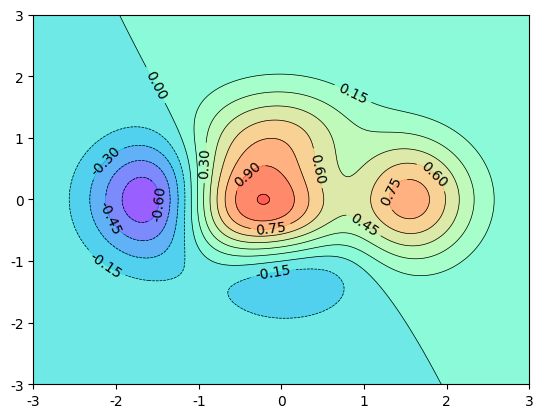

Generate this figure with matplotlib:
import pandas as pd
import numpy as np
import matplotlib.pyplot as plt
import matplotlib

plt.rcParams['font.sans-serif'] = ['SimHei']  # 用来正常显示中文标签
plt.rcParams['axes.unicode_minus'] = False  # 用来正常显示负号

# 线状图  plt.plot


def tes_plot():
    x = np.linspace(-np.pi*4, np.pi*4, 100)
    y = np.sin(x)

    # 设置x轴的刻度
    plt.xticks(np.arange(-np.pi*4, np.pi*5, np.pi*2),
               [r"$-4π$", r"$-2π$", r"$0$", r"$2π$", r"$4π$"])
    # plt.yticks([0.2,0.7,0.9],["不及格 0.2","及格0.7","优秀0.9"])

    # 获取边框
    ax = plt.gca()
    # 设置上右边的边框为不显示
    ax.spines['right'].set_color("none")
    ax.spines['top'].set_color("none")

    # 将x y轴与下 左边框绑定
    ax.xaxis.set_ticks_position("bottom")
    ax.yaxis.set_ticks_position("left")

    # 移动 x y 轴 的位置
    ax.spines['bottom'].set_position(('data', 0))
    ax.spines['left'].set_position(('data', 0))

    # 设置 XY 轴的名称
    # plt.xlabel("x轴")
    # plt.ylabel("Y轴")

    plt.plot(x, y, "r-", label="sinX")

    # 以点的形式显示
    # plt.scatter(x, y,label="sinX")

    # 图例legend   label图例的名称
    # y2=np.cos(x)
    # plt.plot(x, y2,"g-",label="cosX")
    # # legend显示图例 legend(handles=,labels=,loc='best')
    plt.legend()

    # 添加注解 annotate  text
    x0 = np.pi
    y0 = np.sin(x0)
    plt.scatter(x0, y0)
    plt.annotate("$(π,0)$", xy=(x0, y0), xycoords="data",
                 xytext=(+5, +5), textcoords="offset points", fontsize=12)
    plt.text(3, 1, "这是sinX", fontsize=15)

    # 对label的样式进行修改 facecolor整体颜色   edgecolor边框颜色   alpha透明度
    for label in ax.get_xticklabels()+ax.get_yticklabels():
        label.set_fontsize(10)
        label.set_bbox(dict(facecolor='black', edgecolor="None", alpha=0.2))

    plt.show()


# 散点图  plt.scatter
def test_scatter():
    n = 102
    x = np.random.rand(n)
    y = np.random.rand(n)
    cValue = ['r', 'y', 'g']
    # cValue=np.random.rand(n)
    plt.scatter(x, y, c=cValue, edgecolors="None", s=70, alpha=0.6)
    plt.show()


# 柱状图  plt.bar
def test_bar():
    n = 10
    x = np.arange(1, n+1)
    y = np.random.rand(n)
    y1 = -y
    ax = plt.gca()
    # 设置上右边的边框为空
    ax.spines['right'].set_color("none")
    ax.spines['top'].set_color("none")

    # bar 柱状图
    plt.bar(x, y, edgecolor="red", alpha=0.6)
    plt.bar(x, y1, facecolor='red', alpha=0.6)
    plt.xticks(x)
    for X, Y in zip(x, y):
        plt.text(X, Y+0.02, "%.2f" % (Y), ha="center", va="bottom")
    for X, Y in zip(x, y1):
        plt.text(X, Y-0.02, "%.2f" % (Y), ha="center", va="top")
    plt.show()


# 等高线实例   plt.contour   contourf
def test_meshgrid():
    def f(x, y):
        return (1-x/2+x**5+y**3)*np.exp(-x**2-y**2)

    n = 400
    x = np.linspace(-3, 3, n)
    y = np.linspace(-3, 3, n)

    # 生成网格点
    X, Y = np.meshgrid(x, y)
    print(X.shape)
    print(Y.shape)
    print(f(X,Y).shape)
    # plt.xticks(())
    # plt.yticks(())

    # 填充颜色
    plt.contourf(X, Y, f(X, Y), 15, alpha=0.7, cmap=plt.cm.get_cmap("rainbow"))

    # 线条
    C = plt.contour(X, Y, f(X, Y), 15, colors="black", linewidths=0.5)

    # 添加标签数字
    plt.clabel(C, inline=True, fontsize=10)

    plt.show()

# imshow  colorbar
def test_img():
    i = np.array([0.313660827978, 0.365348418405, 0.423733120134,
                  0.365348418405, 0.439599930621, 0.525083754405,
                  0.423733120134, 0.525083754405, 0.651536351379]).reshape(3, 3)
    # img操作
    plt.imshow(i, interpolation="none", cmap="hot", origin="upper", aspect=1)

    # 图例 colorbar
    plt.colorbar()

    plt.xticks(())
    plt.yticks(())
    plt.show()


# 3D  plot_surface  ax = Axes3D(fig)
from mpl_toolkits.mplot3d import Axes3D
def test_3d():
    fig = plt.figure()
    ax = Axes3D(fig)
    # XY轴
    X = np.arange(-4, 4, 0.25)
    Y = np.arange(-4, 4, 0.25)
    X, Y = np.meshgrid(X, Y)
    R = np.sqrt(X**2+2*Y**2)
    # Z轴
    Z = np.sin(R)
    # 画出3d plot_surface
    ax.plot_surface(X, Y, Z, rstride=1, cstride=1, cmap=plt.get_cmap(
        "rainbow"), edgecolor="black", linewidths=0.5)

    ax.contourf(X, Y, Z, zdir="z", offset=-2, cmap="rainbow")

    ax.set_zlim(-2, 2)
    plt.show()

# 子图 subplot


def test_subplot():
    plt.figure()
    # 一个figur画四副图
    # plt.subplot(2,2,1)
    # plt.plot([0,2],[0,2])
    # plt.subplot(2,2,2)
    # plt.plot([0,2],[0,2])
    # plt.subplot(2,2,3)
    # plt.plot([0,2],[0,2])
    # plt.subplot(2,2,4)
    # plt.plot([0,2],[0,2])

    # 第一幅占一整行
    plt.subplot(2, 1, 1)
    plt.plot([0, 2], [0, 2])
    # 第二行画两幅
    plt.subplot(2, 2, 3)
    plt.plot([0, 2], [0, 2])
    plt.subplot(2, 2, 4)
    plt.plot([0, 2], [0, 2])

    plt.show()


def test_subplot2grid():
    plt.figure()
    # shape figure如何进行分割  loc起始位置   colspan rowspan占多少行列 默认为1
    ax1 = plt.subplot2grid(shape=(3, 3), loc=(0, 0), colspan=3, rowspan=1)
    ax1.plot([0, 2], [0, 2])
    ax1.set_title("ax01")
    ax2 = plt.subplot2grid(shape=(3, 3), loc=(1, 0), colspan=2, rowspan=1)
    ax3 = plt.subplot2grid(shape=(3, 3), loc=(1, 2), colspan=1, rowspan=2)
    ax4 = plt.subplot2grid(shape=(3, 3), loc=(2, 0))
    ax5 = plt.subplot2grid(shape=(3, 3), loc=(2, 1))
    plt.show()


import matplotlib.gridspec as gridspec


def test_gridspec():
    plt.figure()
    gs = gridspec.GridSpec(3, 3)
    ax1 = plt.subplot(gs[0, :])
    ax2 = plt.subplot(gs[1, :2])
    ax3 = plt.subplot(gs[1:, 2])
    ax4 = plt.subplot(gs[2, 0])
    ax5 = plt.subplot(gs[2, 1])
    plt.show()


def test_subplots():
    # ax是一个2x2的二维数组
    fg, ax = plt.subplots(2, 2, sharex=True, sharey=False)
    for a in ax:
        for a0 in a:
            a0.plot([0, 1], [0, 1])
    plt.show()


# 图中图 通过定位来确定图的位置
def test_addaxes():
    fig = plt.figure()
    x = [1, 2, 3, 4, 5]
    y = [1, 8, 5, 9, 4]

    # 确定所画图的位置
    left, bottom, width, height = 0.1, 0.1, 0.8, 0.8
    ax1 = fig.add_axes([left, bottom, width, height])
    ax1.plot(x, y, 'r')
    ax1.set_title("indside")

    # 方法1
    left, bottom, width, height = 0.12, 0.7, 0.15, 0.15
    ax2 = fig.add_axes([left, bottom, width, height])
    ax2.plot(x, y, 'b')
    ax2.set_title("indside01")

    # 方法2
    left, bottom, width, height = 0.7, 0.15, 0.15, 0.15
    plt.axes([left, bottom, width, height])
    plt.plot(x, y, 'y')
    plt.title("indside02")

    plt.show()


# 双y轴
def test_twins():
    x = np.arange(1, 10, 0.2)
    y1 = x**2
    y2 = np.sin(x)

    fig, ax1 = plt.subplots()

    # ax2为ax1的X镜像
    ax2 = ax1.twinx()

    ax1.plot(x, y1, "r-")
    ax2.plot(x, y2, "g-")
    ax1.set_xlabel("X轴")
    ax1.set_ylabel("Y", color="r")
    ax2.set_ylabel("Y2", color="g")

    plt.show()


# 动画
from matplotlib import animation


def test_animation():
    fig, ax = plt.subplots()
    x = np.arange(0, np.pi*2, 0.2)
    line, = ax.plot(x, np.sin(x))

    # 图像如何变化的方法  i=[1,frames]
    def annimat(i):
        line.set_ydata(np.sin(x+i/30))
        return line,

    # 图像初始的样式
    def init():
        line.set_ydata(np.sin(x))
        return line,

    ani = animation.FuncAnimation(
        fig, func=annimat, frames=200, init_func=init, interval=10)

    plt.show()


def draw_ball(r=2,center= [2,2,2]):
    fig = plt.figure()
    ax = fig.add_subplot(111, projection='3d')

    # Make data
    u = np.linspace(0, 2 * np.pi, 100)
    v = np.linspace(0, 2 * np.pi, 100)

    # 
    x = 5 * np.outer(np.cos(u), np.sin(v))+5
    y = 5 * np.outer(np.sin(u), np.sin(v))+5
    z = 5 * np.outer(np.ones(np.size(u)), np.cos(v))+5
    # x**2+y**2+z**2是一个固定的值
    print((x-5)**2+(y-5)**2+(z-5)**2)
    # Plot the surface
    ax.plot_surface(x, y, z, cmap="rainbow")
    ax.contourf(x, y, z, zdir="z", offset=0, cmap="rainbow")

    plt.show()






if __name__ == "__main__":
    # tes_plot()
    # test_scatter()
    # test_bar()
    # test_img()
    test_meshgrid()
    # test_3d()

    # 子图
    # test_subplot()
    # test_subplot2grid()
    # test_gridspec()
    # test_subplots()
    # 图中图
    # test_addaxes()
    # 双Y轴
    # test_twins()

    # test_animation()
    # draw_ball()
    pass
